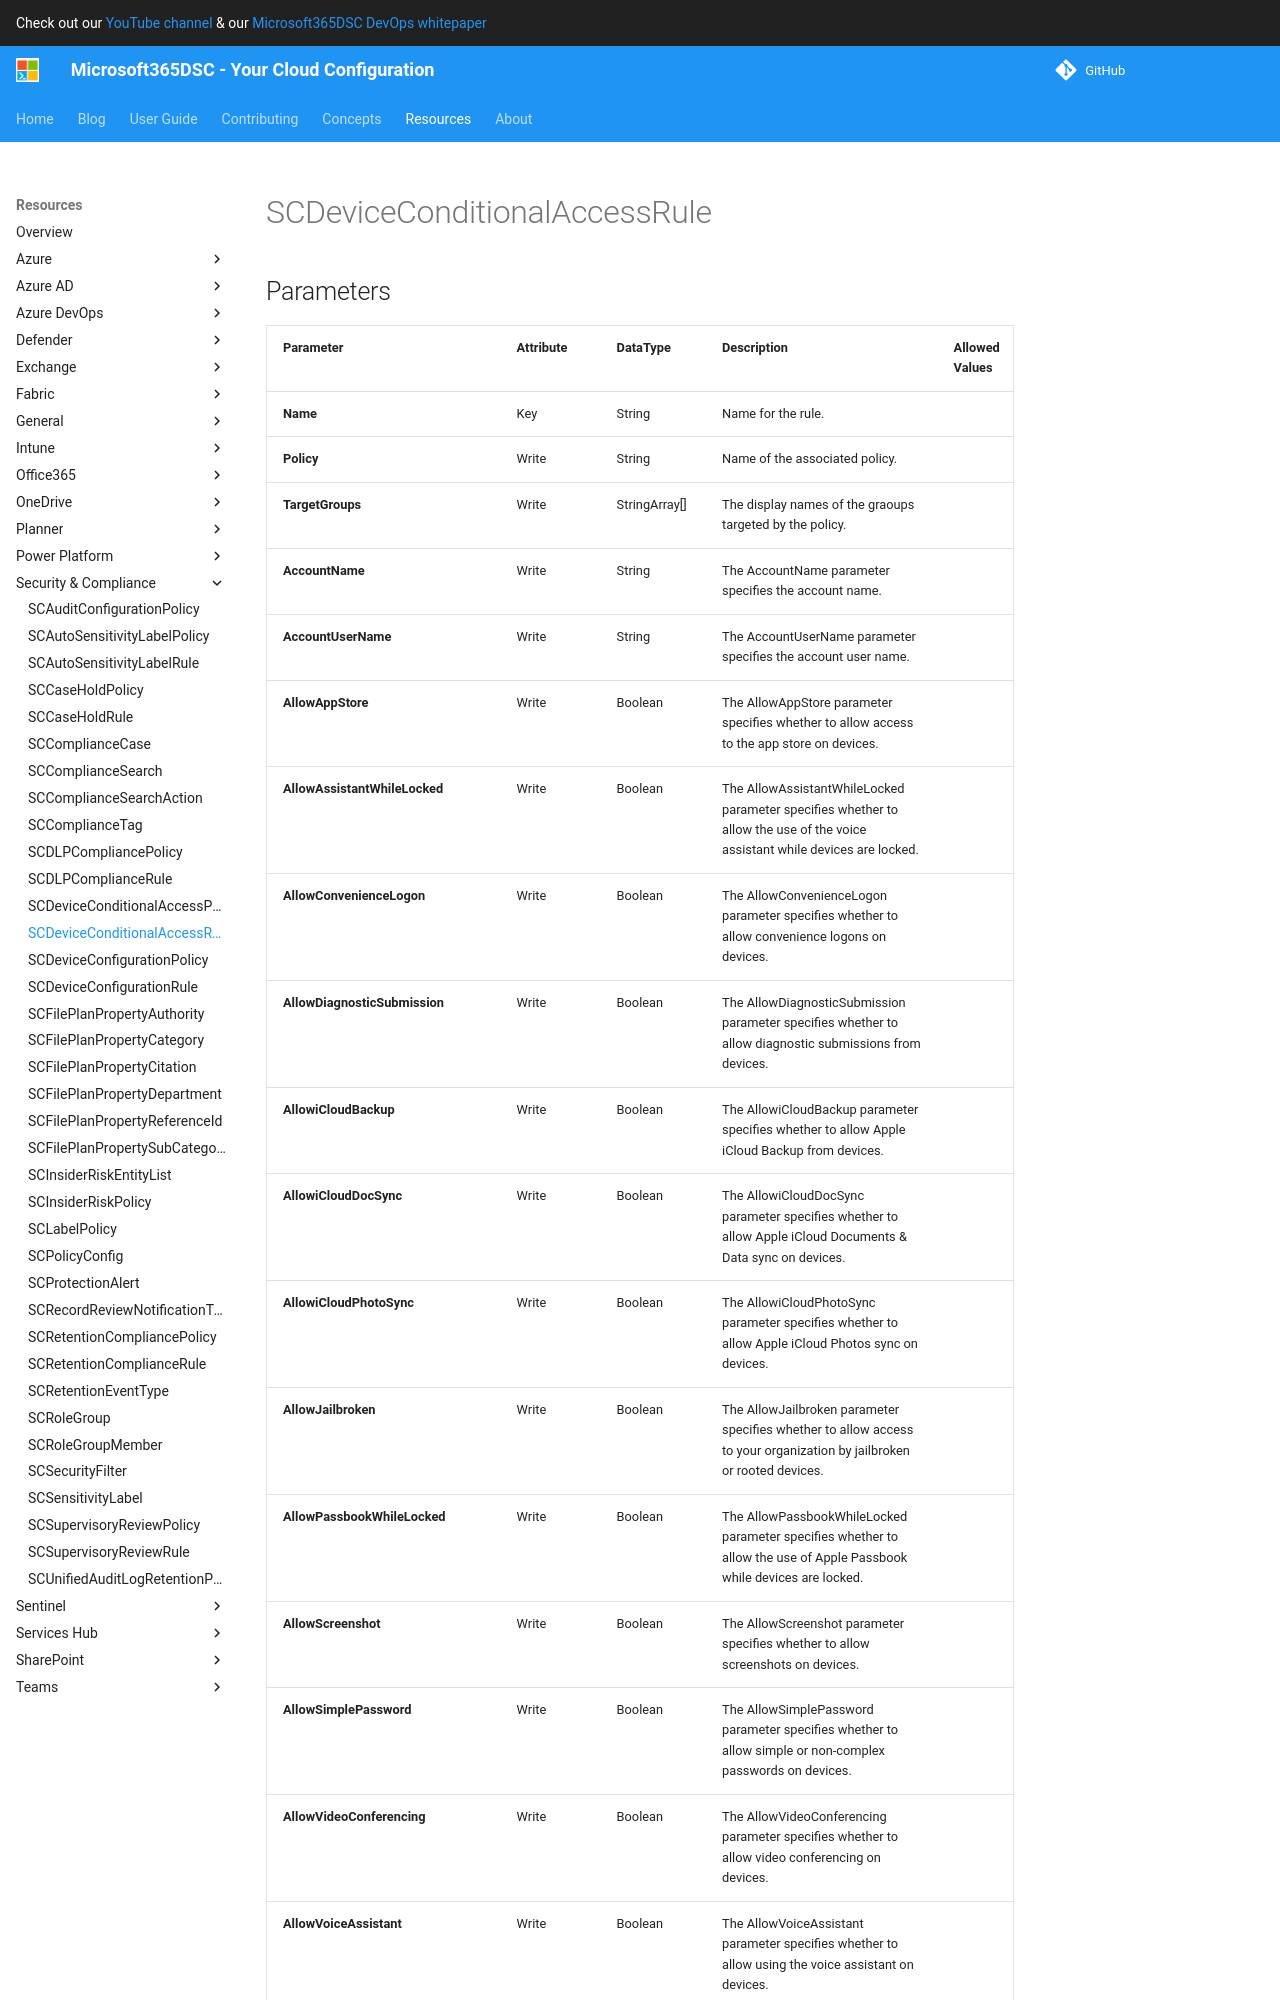

repository: microsoft/Microsoft365DSC · page: resources/security-compliance/SCDeviceConditionalAccessRule/index.html · generator: mkdocs

# SCDeviceConditionalAccessRule

## Parameters

| Parameter | Attribute | DataType | Description | Allowed Values |
| --- | --- | --- | --- | --- |
| **Name** | Key | String | Name for the rule. | |
| **Policy** | Write | String | Name of the associated policy. | |
| **TargetGroups** | Write | StringArray[] | The display names of the graoups targeted by the policy. | |
| **AccountName** | Write | String | The AccountName parameter specifies the account name. | |
| **AccountUserName** | Write | String | The AccountUserName parameter specifies the account user name. | |
| **AllowAppStore** | Write | Boolean | The AllowAppStore parameter specifies whether to allow access to the app store on devices. | |
| **AllowAssistantWhileLocked** | Write | Boolean | The AllowAssistantWhileLocked parameter specifies whether to allow the use of the voice assistant while devices are locked. | |
| **AllowConvenienceLogon** | Write | Boolean | The AllowConvenienceLogon parameter specifies whether to allow convenience logons on devices. | |
| **AllowDiagnosticSubmission** | Write | Boolean | The AllowDiagnosticSubmission parameter specifies whether to allow diagnostic submissions from devices. | |
| **AllowiCloudBackup** | Write | Boolean | The AllowiCloudBackup parameter specifies whether to allow Apple iCloud Backup from devices. | |
| **AllowiCloudDocSync** | Write | Boolean | The AllowiCloudDocSync parameter specifies whether to allow Apple iCloud Documents & Data sync on devices. | |
| **AllowiCloudPhotoSync** | Write | Boolean | The AllowiCloudPhotoSync parameter specifies whether to allow Apple iCloud Photos sync on devices. | |
| **AllowJailbroken** | Write | Boolean | The AllowJailbroken parameter specifies whether to allow access to your organization by jailbroken or rooted devices. | |
| **AllowPassbookWhileLocked** | Write | Boolean | The AllowPassbookWhileLocked parameter specifies whether to allow the use of Apple Passbook while devices are locked. | |
| **AllowScreenshot** | Write | Boolean | The AllowScreenshot parameter specifies whether to allow screenshots on devices. | |
| **AllowSimplePassword** | Write | Boolean | The AllowSimplePassword parameter specifies whether to allow simple or non-complex passwords on devices. | |
| **AllowVideoConferencing** | Write | Boolean | The AllowVideoConferencing parameter specifies whether to allow video conferencing on devices.  | |
| **AllowVoiceAssistant** | Write | Boolean | The AllowVoiceAssistant parameter specifies whether to allow using the voice assistant on devices. | |
| **AllowVoiceDialing** | Write | Boolean | The AllowVoiceDialing parameter specifies whether to allow voice-activated telephone dialing. | |
| **AntiVirusSignatureStatus** | Write | UInt32 | The AntiVirusSignatureStatus parameter specifies the antivirus signature status. | |
| **AntiVirusS
